The GitHub repository KashanBaig/DIP-Lab contains a labelled image folder "cat_and_dog" with 2 categories: cat, dog. Examples follow, each with its label.

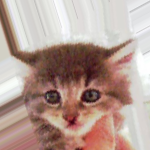
Label: cat

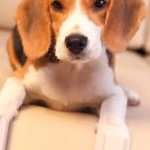
Label: dog

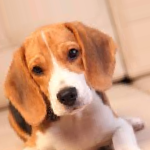
Label: dog

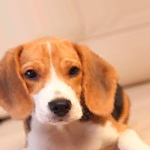
Label: dog

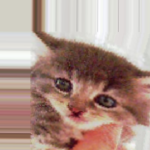
Label: cat

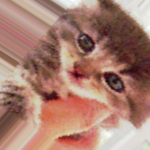
Label: cat
